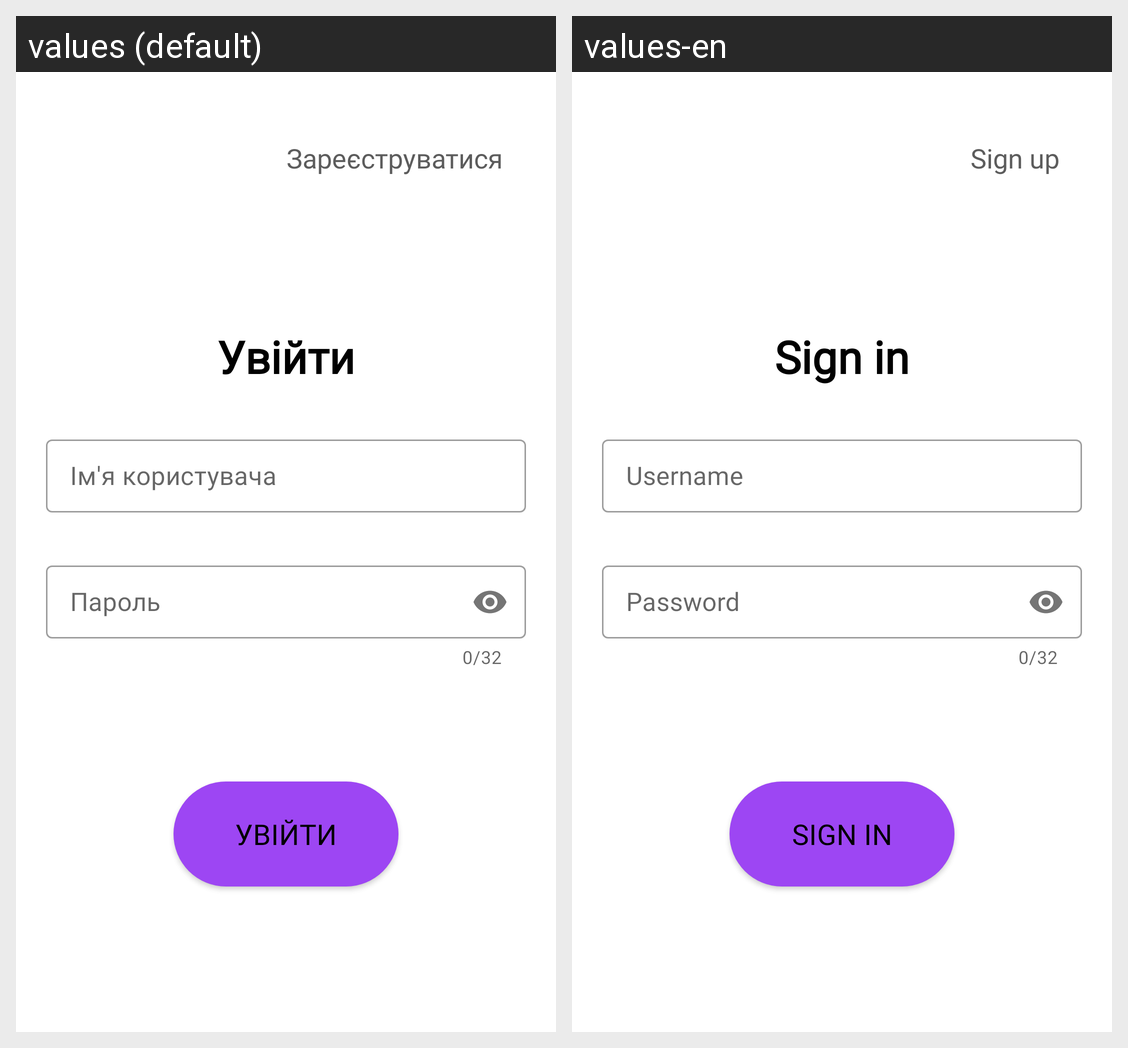

For this localized Android screen grid, give each drawn string resource with its value in every locale shown.
Android screen res/layout/activity_login_page.xml rendered under 2 locales, left to right: values (default), values-en. Device: Nexus 5 (rendered at 1080×1920; each locale shown at half size, 540×960, under a caption strip naming it); theme Theme.PawPoint.
Strings drawn on this screen, with the default value and each locale's value (text and hints the layout hard-codes, and strings that could not be matched under every locale, appear in the picture but are not listed):

msg1
  values: Зареєструватися
  values-en: Sign up

msg2
  values: Увійти
  values-en: Sign in

msg3
  values: Ім'я користувача
  values-en: Username

msg4
  values: Пароль
  values-en: Password
